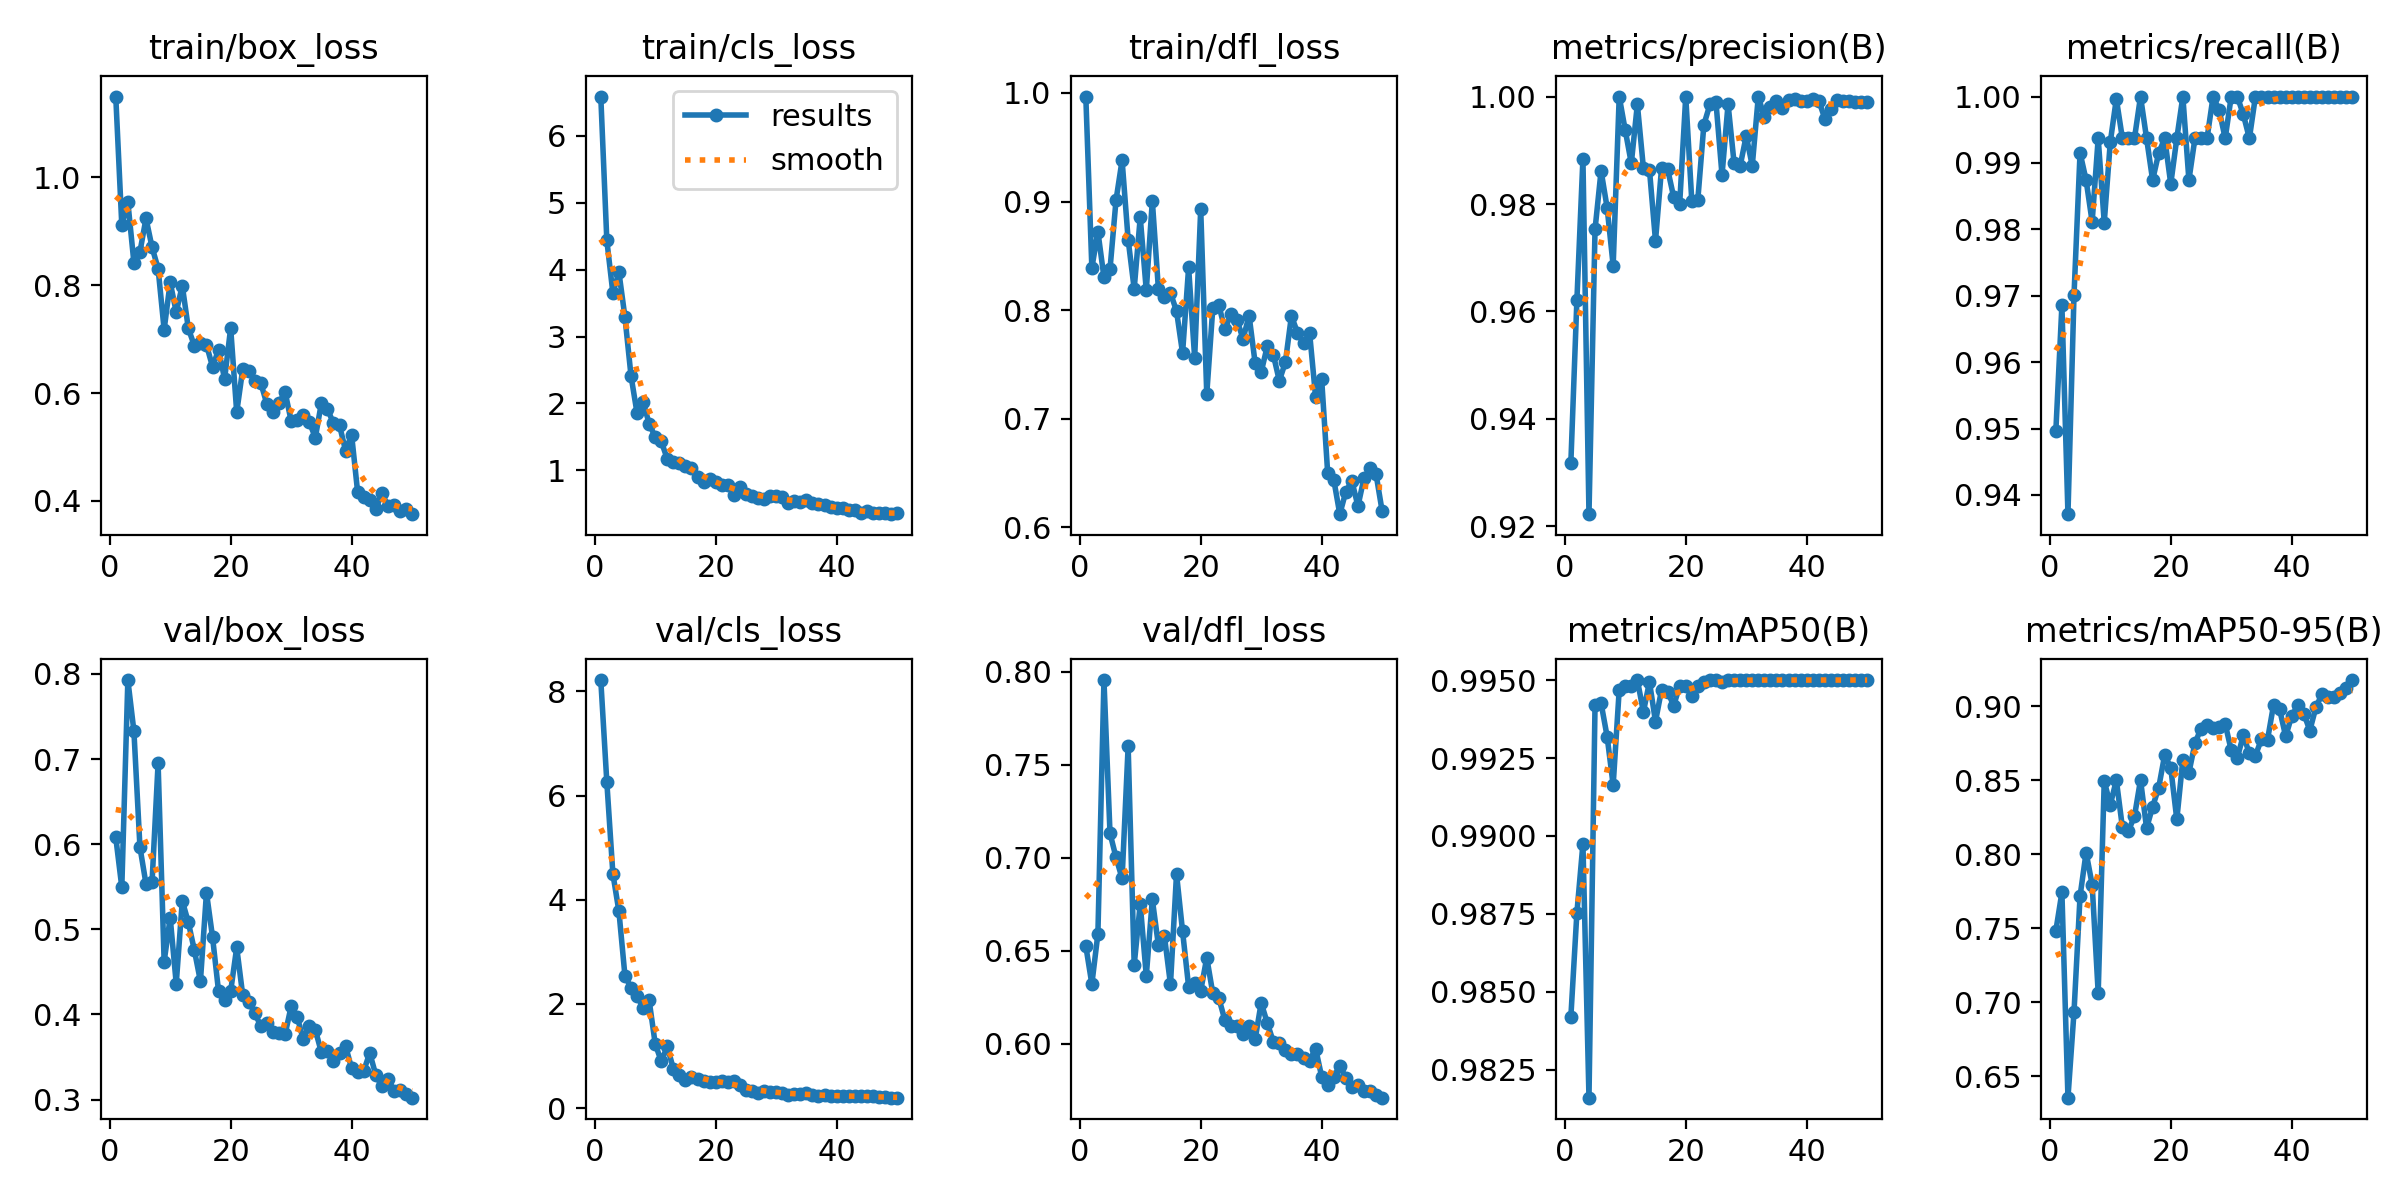

Data behind this chart, as committed beside it:
epoch, train/box_loss, train/cls_loss, train/dfl_loss, metrics/precision(B), metrics/recall(B), metrics/mAP50(B), metrics/mAP50-95(B), val/box_loss, val/cls_loss, val/dfl_loss, lr/pg0, lr/pg1, lr/pg2
1, 1.15, 6.585, 0.9967, 0.9317, 0.9497, 0.9842, 0.7483, 0.6081, 8.216, 0.6525, 0.0006626, 0.0006626, 0.0006626
2, 0.9113, 4.434, 0.8389, 0.9621, 0.9686, 0.9875, 0.7742, 0.5495, 6.256, 0.6321, 0.001303, 0.001303, 0.001303
3, 0.9543, 3.65, 0.8722, 0.9884, 0.9371, 0.9898, 0.6354, 0.7927, 4.498, 0.6592, 0.001917, 0.001917, 0.001917
4, 0.8419, 3.961, 0.8304, 0.9223, 0.9701, 0.9816, 0.6933, 0.7328, 3.774, 0.7956, 0.001881, 0.001881, 0.001881
5, 0.8619, 3.286, 0.8378, 0.9753, 0.9915, 0.9942, 0.7716, 0.5965, 2.534, 0.7132, 0.001881, 0.001881, 0.001881
6, 0.924, 2.411, 0.9014, 0.9862, 0.9874, 0.9943, 0.8012, 0.5534, 2.314, 0.7001, 0.001842, 0.001842, 0.001842
7, 0.8706, 1.853, 0.938, 0.9793, 0.9811, 0.9932, 0.7795, 0.5553, 2.15, 0.6889, 0.001802, 0.001802, 0.001802
8, 0.831, 2.016, 0.8649, 0.9685, 0.9937, 0.9916, 0.7062, 0.6949, 1.929, 0.7599, 0.001762, 0.001762, 0.001762
9, 0.7176, 1.7, 0.8196, 1, 0.981, 0.9947, 0.8496, 0.462, 2.066, 0.6423, 0.001723, 0.001723, 0.001723
10, 0.8053, 1.497, 0.8855, 0.9937, 0.9931, 0.9948, 0.8334, 0.5137, 1.233, 0.6752, 0.001683, 0.001683, 0.001683
11, 0.7502, 1.433, 0.8183, 0.9876, 0.9997, 0.9948, 0.8502, 0.4361, 0.9002, 0.6364, 0.001644, 0.001644, 0.001644
12, 0.7993, 1.17, 0.9006, 0.9986, 0.9937, 0.995, 0.8183, 0.5333, 1.185, 0.6776, 0.001604, 0.001604, 0.001604
13, 0.7199, 1.132, 0.8198, 0.9867, 0.9937, 0.994, 0.8159, 0.5083, 0.7532, 0.653, 0.001564, 0.001564, 0.001564
14, 0.6876, 1.103, 0.8122, 0.9864, 0.9937, 0.9949, 0.8257, 0.4754, 0.6377, 0.6578, 0.001525, 0.001525, 0.001525
15, 0.6923, 1.068, 0.8159, 0.9731, 1, 0.9937, 0.8504, 0.4391, 0.5443, 0.6319, 0.001485, 0.001485, 0.001485
16, 0.6894, 1.043, 0.7992, 0.9867, 0.9937, 0.9947, 0.8177, 0.5431, 0.5908, 0.6913, 0.001446, 0.001446, 0.001446
17, 0.6489, 0.899, 0.7605, 0.9865, 0.9874, 0.9946, 0.8321, 0.4911, 0.5622, 0.6604, 0.001406, 0.001406, 0.001406
18, 0.6798, 0.8328, 0.8393, 0.9813, 0.9915, 0.9942, 0.845, 0.427, 0.5277, 0.6307, 0.001366, 0.001366, 0.001366
19, 0.6263, 0.8727, 0.7561, 0.98, 0.9937, 0.9948, 0.8673, 0.4172, 0.499, 0.6329, 0.001327, 0.001327, 0.001327
20, 0.7207, 0.8238, 0.893, 1, 0.9868, 0.9948, 0.8585, 0.4273, 0.5107, 0.6284, 0.001287, 0.001287, 0.001287
21, 0.5643, 0.7873, 0.7227, 0.9806, 0.9937, 0.9945, 0.8236, 0.4788, 0.5288, 0.6463, 0.001248, 0.001248, 0.001248
22, 0.6446, 0.7819, 0.8021, 0.9808, 1, 0.9948, 0.864, 0.4223, 0.5065, 0.627, 0.001208, 0.001208, 0.001208
23, 0.6405, 0.6391, 0.8044, 0.9948, 0.9874, 0.9949, 0.8551, 0.4149, 0.5218, 0.6245, 0.001168, 0.001168, 0.001168
24, 0.6227, 0.748, 0.7824, 0.9985, 0.9937, 0.995, 0.8751, 0.4015, 0.4471, 0.6126, 0.001129, 0.001129, 0.001129
25, 0.6179, 0.6518, 0.7962, 0.9989, 0.9937, 0.995, 0.8851, 0.3861, 0.351, 0.6096, 0.001089, 0.001089, 0.001089
26, 0.5792, 0.6161, 0.791, 0.9854, 0.9937, 0.9949, 0.8875, 0.3898, 0.3294, 0.6096, 0.00105, 0.00105, 0.00105
27, 0.565, 0.5802, 0.7735, 0.9986, 1, 0.995, 0.8856, 0.3797, 0.2873, 0.6054, 0.00101, 0.00101, 0.00101
28, 0.582, 0.5695, 0.795, 0.9876, 0.998, 0.995, 0.8859, 0.3782, 0.3375, 0.6093, 0.0009704, 0.0009704, 0.0009704
29, 0.6017, 0.6208, 0.7513, 0.9871, 0.9937, 0.995, 0.8882, 0.3767, 0.3107, 0.6024, 0.0009308, 0.0009308, 0.0009308
30, 0.5484, 0.6115, 0.743, 0.9927, 1, 0.995, 0.8703, 0.4095, 0.3146, 0.622, 0.0008912, 0.0008912, 0.0008912
31, 0.5494, 0.6044, 0.7667, 0.9871, 1, 0.995, 0.8652, 0.3974, 0.2856, 0.6112, 0.0008516, 0.0008516, 0.0008516
32, 0.5596, 0.5058, 0.7592, 1, 0.9973, 0.995, 0.8804, 0.3708, 0.2537, 0.601, 0.000812, 0.000812, 0.000812
33, 0.5464, 0.5421, 0.735, 0.9961, 0.9937, 0.995, 0.8682, 0.3868, 0.2724, 0.6006, 0.0007724, 0.0007724, 0.0007724
34, 0.5173, 0.5334, 0.7521, 0.9981, 1, 0.995, 0.8667, 0.382, 0.2764, 0.5964, 0.0007328, 0.0007328, 0.0007328
35, 0.5815, 0.5553, 0.7947, 0.9991, 1, 0.995, 0.8779, 0.3556, 0.2862, 0.5944, 0.0006932, 0.0006932, 0.0006932
36, 0.5704, 0.5077, 0.7793, 0.998, 1, 0.995, 0.8775, 0.3573, 0.2544, 0.5943, 0.0006536, 0.0006536, 0.0006536
37, 0.5439, 0.4966, 0.7696, 0.9993, 1, 0.995, 0.9011, 0.3454, 0.2377, 0.5922, 0.000614, 0.000614, 0.000614
38, 0.54, 0.4767, 0.7794, 0.9995, 1, 0.995, 0.8981, 0.3551, 0.2519, 0.5908, 0.0005744, 0.0005744, 0.0005744
39, 0.4932, 0.4482, 0.7202, 0.9992, 1, 0.995, 0.8798, 0.3628, 0.2301, 0.5974, 0.0005348, 0.0005348, 0.0005348
40, 0.5224, 0.4411, 0.7365, 0.9991, 1, 0.995, 0.8935, 0.3369, 0.2301, 0.5823, 0.0004952, 0.0004952, 0.0004952
41, 0.4159, 0.4317, 0.6497, 0.9995, 1, 0.995, 0.9007, 0.3324, 0.2296, 0.5779, 0.0004556, 0.0004556, 0.0004556
42, 0.4076, 0.403, 0.6441, 0.9992, 1, 0.995, 0.8951, 0.3337, 0.2294, 0.5819, 0.000416, 0.000416, 0.000416
43, 0.4011, 0.4047, 0.6122, 0.9959, 1, 0.995, 0.8837, 0.3548, 0.2321, 0.5882, 0.0003764, 0.0003764, 0.0003764
44, 0.3843, 0.3703, 0.633, 0.9977, 1, 0.995, 0.8994, 0.3289, 0.2348, 0.5816, 0.0003368, 0.0003368, 0.0003368
45, 0.4138, 0.3985, 0.6426, 0.9993, 1, 0.995, 0.9083, 0.3157, 0.2248, 0.5768, 0.0002972, 0.0002972, 0.0002972
46, 0.3906, 0.3615, 0.6196, 0.9992, 1, 0.995, 0.9061, 0.3246, 0.2284, 0.5777, 0.0002576, 0.0002576, 0.0002576
47, 0.3931, 0.3597, 0.6454, 0.9992, 1, 0.995, 0.9067, 0.3106, 0.2056, 0.5745, 0.000218, 0.000218, 0.000218
48, 0.3802, 0.3683, 0.6543, 0.999, 1, 0.995, 0.9091, 0.3108, 0.2061, 0.5747, 0.0001784, 0.0001784, 0.0001784
49, 0.3845, 0.3459, 0.6489, 0.999, 1, 0.995, 0.9125, 0.307, 0.2026, 0.5723, 0.0001388, 0.0001388, 0.0001388
50, 0.3752, 0.3578, 0.6151, 0.999, 1, 0.995, 0.9179, 0.3023, 0.2006, 0.571, 9.92e-05, 9.92e-05, 9.92e-05
